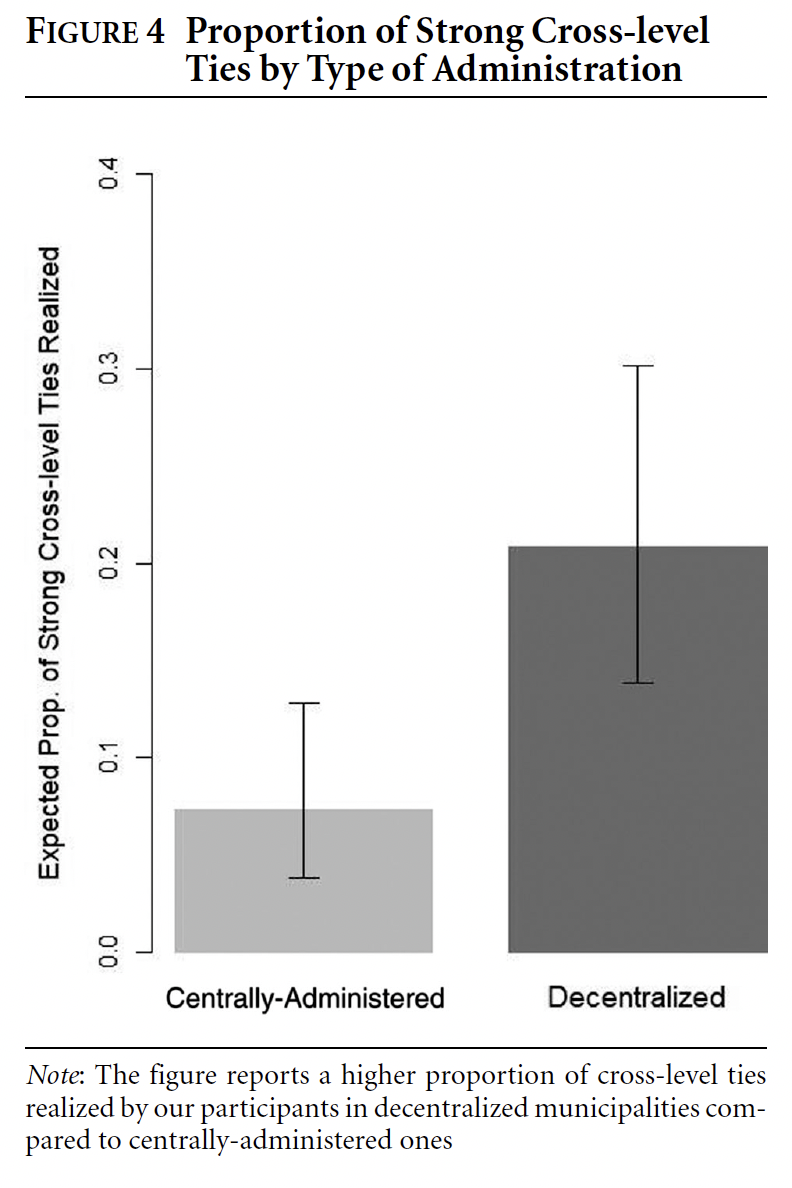

Data behind this chart, as committed beside it:
Label, Value, Error Bar Length
Centrally-Administered, 0.07362, 0.09032
Decentralized, 0.208, 0.1632
